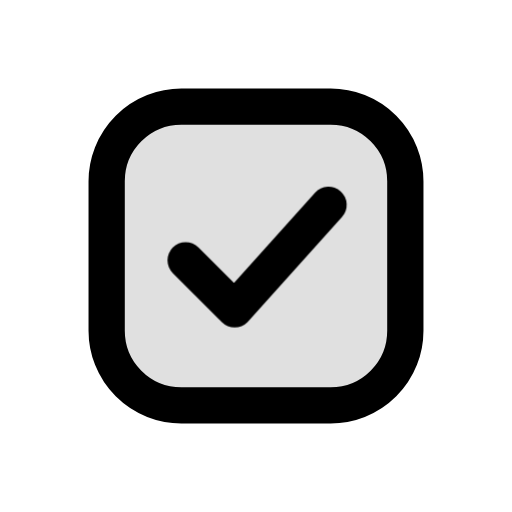
t = 0.00 s
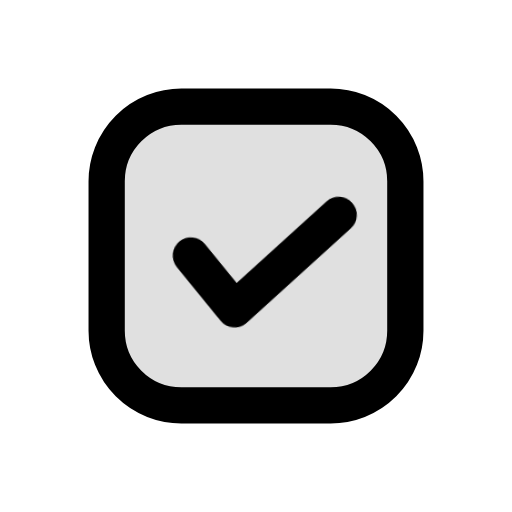
t = 0.12 s
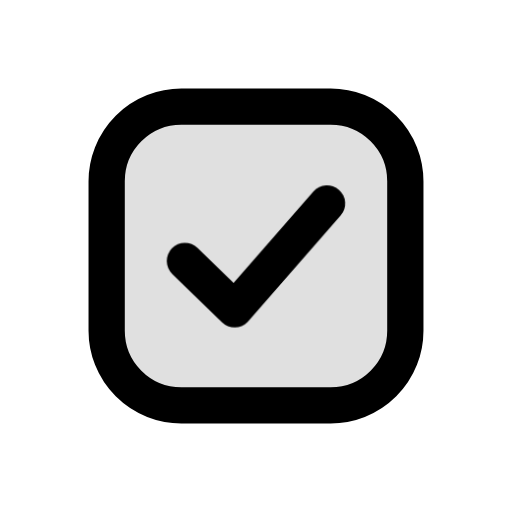
t = 0.24 s
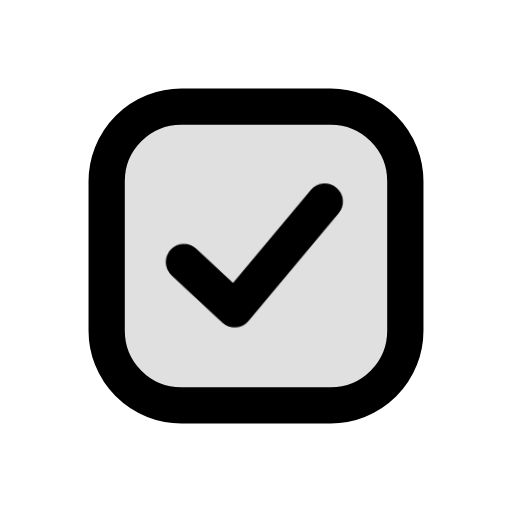
t = 0.36 s
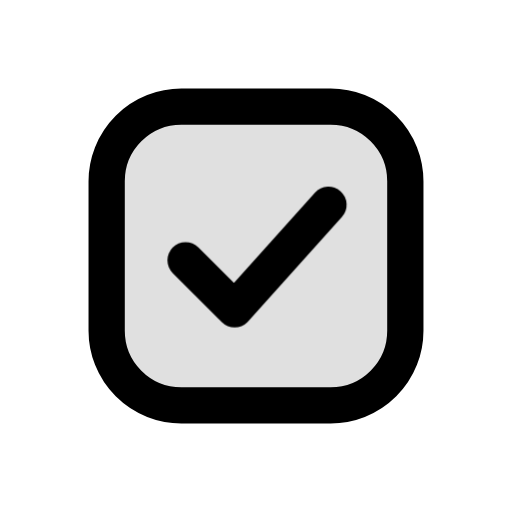
t = 0.50 s
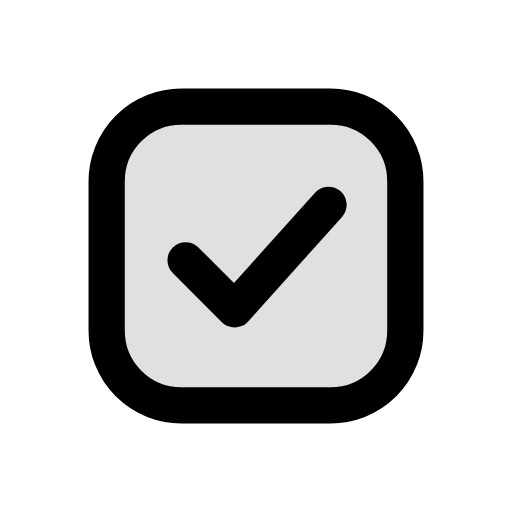
t = 0.60 s

The animated SVG that drew these frames (rendered in a browser with its animation timeline set to each time). Animation: 3 CSS @keyframes rules; one cycle of 0.60 s.

<svg xmlns="http://www.w3.org/2000/svg" class="mu-icon mu-ic-task" width="24" height="24" viewBox="0 0 24 24">
<!-- MetalUI icon: Task. Hover: the tick nods yes inside its box. Press (:active or data-state="press"): the box presses in and comes back up ticked. Reduced motion: static. -->
<style>
.mu-icon{--sw:1.7;--k-spring:linear(0,0.0117,0.0435,0.0909,0.1499,0.217,0.2892,0.3637,0.4386,0.512,0.5826,0.6494,0.7114,0.7683,0.8196,0.8654,0.9056,0.9403,0.9698,0.9944,1.0145,1.0305,1.0428,1.0518,1.0579,1.0616,1.0632,1.063,1.0615,1.0588,1.0554,1.0513,1.0468,1.0422,1.0374,1.0327,1.0282,1.0238,1.0198,1.0161,1.0127,1.0096,1.007,1.0046,1);--k-soft:linear(0,0.0063,0.0235,0.0493,0.0818,0.1194,0.1605,0.2042,0.2492,0.2949,0.3406,0.3856,0.4297,0.4723,0.5133,0.5525,0.5898,0.625,0.6581,0.6892,0.7181,0.745,0.77,0.793,0.8142,0.8337,0.8515,0.8678,0.8826,0.896,0.9082,0.9192,0.9291,0.938,0.9459,0.953,0.9594,0.965,0.97,0.9745,0.9784,0.9818,0.9848,0.9874,1);--k-dur:.46s;flex:none;overflow:visible;fill:none;stroke:currentColor;stroke-width:var(--sw);stroke-linecap:round;stroke-linejoin:round}
.mu-icon *{transform-box:view-box}
.mu-icon .f{fill:currentColor;fill-opacity:calc(var(--duo,.14) * var(--mu-duo-k,1))}
.mu-icon .s{fill:currentColor;stroke:none}
.mu-icon .d{fill:currentColor;fill-opacity:calc(var(--duo,.14) * var(--mu-duo-k,1));stroke:none}
@media (prefers-reduced-motion:no-preference){
.mu-icon *{transition:transform var(--k-dur) var(--k-spring) var(--dl,0s),opacity .2s ease var(--dl,0s),d var(--k-dur) var(--k-spring) var(--dl,0s),stroke-dashoffset var(--k-dur) var(--k-spring) var(--dl,0s),fill-opacity .2s ease}
}
svg.mu-icon .tk{stroke-dasharray:1 2} svg.mu-icon .nd{transform-origin:11px 14.5px} svg.mu-icon .tb{transform-origin:12px 12px}
@media (prefers-reduced-motion:no-preference){svg.mu-icon:is(:hover,[data-state~="hover"]) .nd{animation:tk-nod .52s cubic-bezier(.3,0,.3,1)} svg.mu-icon:is(:active,[data-state~="press"]) .tb{animation:tk-box .38s cubic-bezier(.3,0,.2,1)} svg.mu-icon:is(:active,[data-state~="press"]) .tk{animation:tk-p .3s cubic-bezier(.3,.1,.2,1) both} svg.mu-icon:is(:active,[data-state~="press"]) .tk{animation-delay:.08s} @keyframes tk-nod{27%{transform:rotate(6deg)}62%{transform:rotate(-2.5deg)}} @keyframes tk-box{32%{transform:scale(.94)}} @keyframes tk-p{0%{stroke-dashoffset:1}100%{stroke-dashoffset:0}}}</style>
<rect class="tb f" style="--duo:.12" x="5" y="5" width="14" height="14" rx="3.5"/><g class="nd"><path class="tk" pathLength="1" d="M8.7 12.2l2.3 2.3 4.4-4.9"/></g>
</svg>
